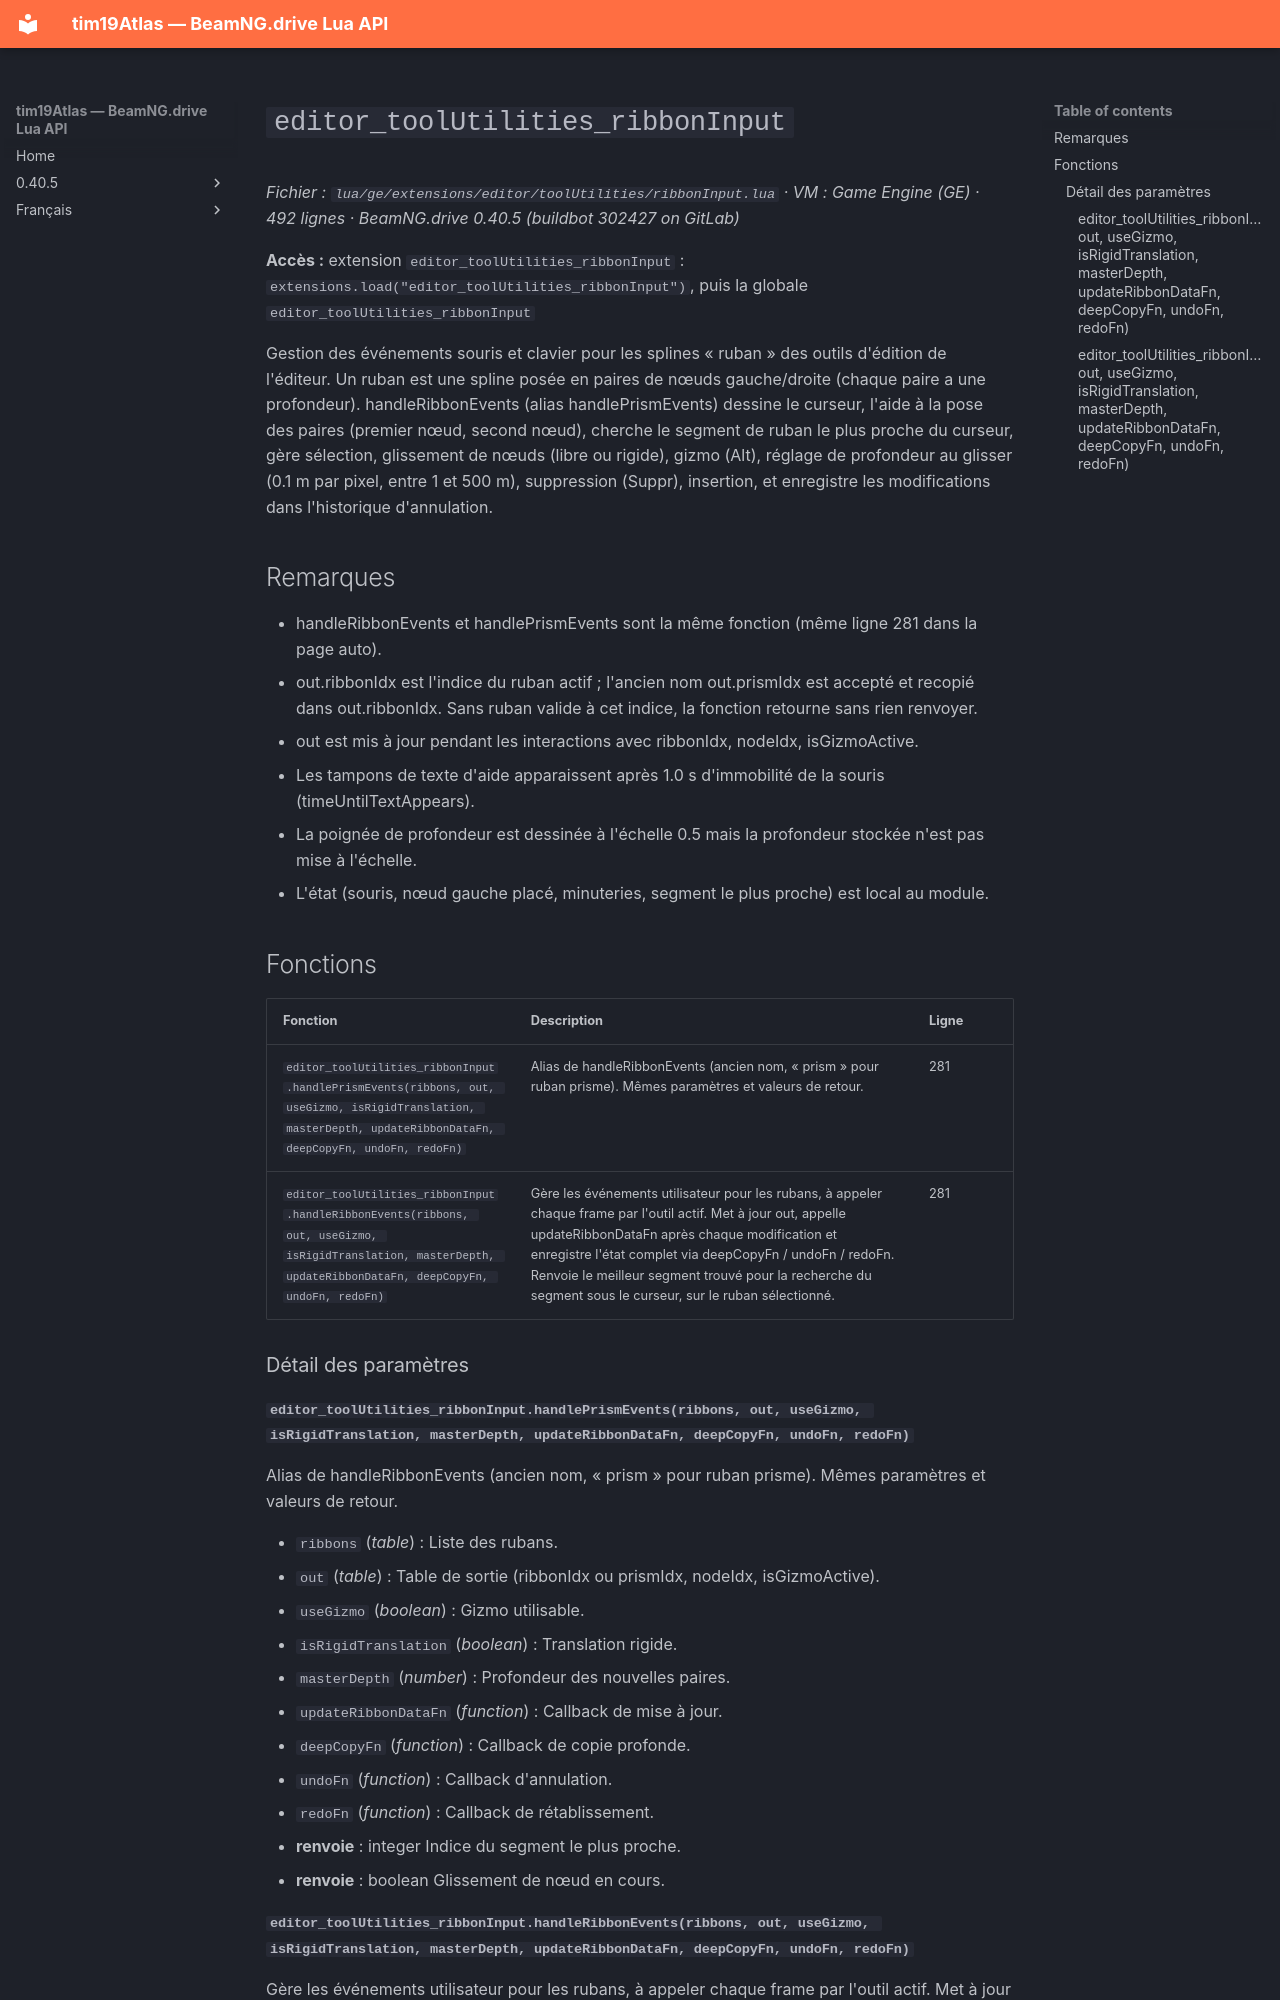

repository: Tim0219800/beamng-lua-atlas · page: fr/0.40.5/ge/extensions/editor/toolUtilities/ribbonInput.html · generator: mkdocs

# `editor_toolUtilities_ribbonInput`

*Fichier : `lua/ge/extensions/editor/toolUtilities/ribbonInput.lua` · VM : Game Engine (GE) · 492 lignes · BeamNG.drive 0.40.5 (buildbot 302427 on GitLab)*

**Accès :** extension `editor_toolUtilities_ribbonInput` : `extensions.load("editor_toolUtilities_ribbonInput")`, puis la globale `editor_toolUtilities_ribbonInput`

Gestion des événements souris et clavier pour les splines « ruban » des outils d'édition de l'éditeur. Un ruban est une spline posée en paires de nœuds gauche/droite (chaque paire a une profondeur). handleRibbonEvents (alias handlePrismEvents) dessine le curseur, l'aide à la pose des paires (premier nœud, second nœud), cherche le segment de ruban le plus proche du curseur, gère sélection, glissement de nœuds (libre ou rigide), gizmo (Alt), réglage de profondeur au glisser (0.1 m par pixel, entre 1 et 500 m), suppression (Suppr), insertion, et enregistre les modifications dans l'historique d'annulation.

## Remarques

- handleRibbonEvents et handlePrismEvents sont la même fonction (même ligne 281 dans la page auto).
- out.ribbonIdx est l'indice du ruban actif ; l'ancien nom out.prismIdx est accepté et recopié dans out.ribbonIdx. Sans ruban valide à cet indice, la fonction retourne sans rien renvoyer.
- out est mis à jour pendant les interactions avec ribbonIdx, nodeIdx, isGizmoActive.
- Les tampons de texte d'aide apparaissent après 1.0 s d'immobilité de la souris (timeUntilTextAppears).
- La poignée de profondeur est dessinée à l'échelle 0.5 mais la profondeur stockée n'est pas mise à l'échelle.
- L'état (souris, nœud gauche placé, minuteries, segment le plus proche) est local au module.

## Fonctions

| Fonction | Description | Ligne |
|---|---|---|
| `editor_toolUtilities_ribbonInput.handlePrismEvents(ribbons, out, useGizmo, isRigidTranslation, masterDepth, updateRibbonDataFn, deepCopyFn, undoFn, redoFn)` | Alias de handleRibbonEvents (ancien nom, « prism » pour ruban prisme). Mêmes paramètres et valeurs de retour. | 281 |
| `editor_toolUtilities_ribbonInput.handleRibbonEvents(ribbons, out, useGizmo, isRigidTranslation, masterDepth, updateRibbonDataFn, deepCopyFn, undoFn, redoFn)` | Gère les événements utilisateur pour les rubans, à appeler chaque frame par l'outil actif. Met à jour out, appelle updateRibbonDataFn après chaque modification et enregistre l'état complet via deepCopyFn / undoFn / redoFn. Renvoie le meilleur segment trouvé pour la recherche du segment sous le curseur, sur le ruban sélectionné. | 281 |

### Détail des paramètres

#### `editor_toolUtilities_ribbonInput.handlePrismEvents(ribbons, out, useGizmo, isRigidTranslation, masterDepth, updateRibbonDataFn, deepCopyFn, undoFn, redoFn)`

Alias de handleRibbonEvents (ancien nom, « prism » pour ruban prisme). Mêmes paramètres et valeurs de retour.

- `ribbons` (*table*) : Liste des rubans.
- `out` (*table*) : Table de sortie (ribbonIdx ou prismIdx, nodeIdx, isGizmoActive).
- `useGizmo` (*boolean*) : Gizmo utilisable.
- `isRigidTranslation` (*boolean*) : Translation rigide.
- `masterDepth` (*number*) : Profondeur des nouvelles paires.
- `updateRibbonDataFn` (*function*) : Callback de mise à jour.
- `deepCopyFn` (*function*) : Callback de copie profonde.
- `undoFn` (*function*) : Callback d'annulation.
- `redoFn` (*function*) : Callback de rétablissement.
- **renvoie** : integer Indice du segment le plus proche.
- **renvoie** : boolean Glissement de nœud en cours.
